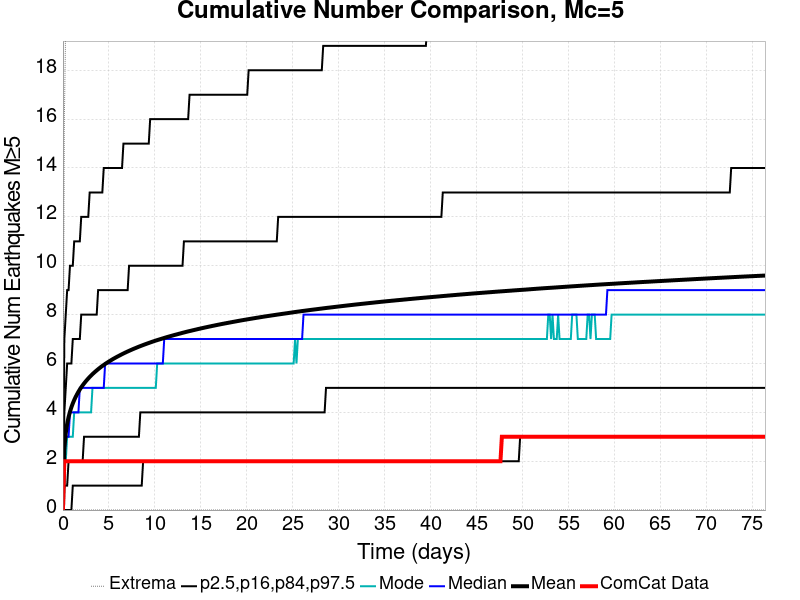

The table this chart was drawn from, first rows:
Time (days), ComCat Data, Simulation Mean, Simulation Median, Simulation Mode, Simulation Minimum, Simulation Maximum, 2.5 %-ile, 16 %-ile, 84 %-ile, 97.5 %-ile
0.0, 0.0, 0.0, 0.0, 0.0, 0.0, 0.0, 0.0, 0.0, 0.0, 0.0
0.1531, 2.0, 2.538, 2.0, 2.0, 0.0, 16.0, 0.0, 1.0, 4.0, 7.0
0.3061, 2.0, 3.148, 3.0, 2.0, 0.0, 20.0, 0.0, 1.0, 5.0, 8.0
0.4592, 2.0, 3.526, 3.0, 3.0, 0.0, 23.0, 0.0, 1.0, 6.0, 9.0
0.6122, 2.0, 3.806, 3.0, 3.0, 0.0, 23.0, 0.0, 2.0, 6.0, 9.0
0.7653, 2.0, 4.024, 4.0, 3.0, 0.0, 24.0, 0.0, 2.0, 6.0, 10.0
0.9183, 2.0, 4.208, 4.0, 3.0, 0.0, 24.0, 0.0, 2.0, 6.0, 10.0
1.071, 2.0, 4.365, 4.0, 3.0, 0.0, 24.0, 1.0, 2.0, 7.0, 10.0
1.224, 2.0, 4.502, 4.0, 4.0, 0.0, 25.0, 1.0, 2.0, 7.0, 11.0
1.378, 2.0, 4.626, 4.0, 4.0, 0.0, 25.0, 1.0, 2.0, 7.0, 11.0
1.531, 2.0, 4.737, 4.0, 4.0, 0.0, 25.0, 1.0, 2.0, 7.0, 11.0
1.684, 2.0, 4.841, 4.0, 4.0, 0.0, 26.0, 1.0, 2.0, 7.0, 11.0
1.837, 2.0, 4.935, 5.0, 4.0, 0.0, 26.0, 1.0, 2.0, 7.0, 11.0
1.99, 2.0, 5.023, 5.0, 4.0, 0.0, 26.0, 1.0, 2.0, 8.0, 12.0
2.143, 2.0, 5.104, 5.0, 4.0, 0.0, 27.0, 1.0, 2.0, 8.0, 12.0
2.296, 2.0, 5.181, 5.0, 4.0, 0.0, 28.0, 1.0, 3.0, 8.0, 12.0
2.449, 2.0, 5.253, 5.0, 4.0, 0.0, 30.0, 1.0, 3.0, 8.0, 12.0
2.602, 2.0, 5.321, 5.0, 4.0, 0.0, 30.0, 1.0, 3.0, 8.0, 12.0
2.755, 2.0, 5.386, 5.0, 4.0, 0.0, 30.0, 1.0, 3.0, 8.0, 12.0
2.908, 2.0, 5.448, 5.0, 4.0, 0.0, 30.0, 1.0, 3.0, 8.0, 13.0
3.061, 2.0, 5.507, 5.0, 4.0, 0.0, 30.0, 1.0, 3.0, 8.0, 13.0
3.214, 2.0, 5.563, 5.0, 5.0, 0.0, 31.0, 1.0, 3.0, 8.0, 13.0
3.367, 2.0, 5.616, 5.0, 5.0, 0.0, 31.0, 1.0, 3.0, 8.0, 13.0
3.52, 2.0, 5.668, 5.0, 5.0, 0.0, 31.0, 1.0, 3.0, 8.0, 13.0
3.673, 2.0, 5.717, 5.0, 5.0, 0.0, 31.0, 1.0, 3.0, 8.0, 13.0
3.826, 2.0, 5.765, 5.0, 5.0, 0.0, 31.0, 1.0, 3.0, 9.0, 13.0
3.979, 2.0, 5.811, 5.0, 5.0, 0.0, 31.0, 1.0, 3.0, 9.0, 13.0
4.133, 2.0, 5.856, 5.0, 5.0, 0.0, 32.0, 1.0, 3.0, 9.0, 13.0
4.286, 2.0, 5.898, 5.0, 5.0, 0.0, 33.0, 1.0, 3.0, 9.0, 13.0
4.439, 2.0, 5.939, 5.0, 5.0, 0.0, 33.0, 1.0, 3.0, 9.0, 14.0
4.592, 2.0, 5.979, 6.0, 5.0, 0.0, 33.0, 1.0, 3.0, 9.0, 14.0
4.745, 2.0, 6.017, 6.0, 5.0, 0.0, 33.0, 1.0, 3.0, 9.0, 14.0
4.898, 2.0, 6.055, 6.0, 5.0, 0.0, 33.0, 1.0, 3.0, 9.0, 14.0
5.051, 2.0, 6.091, 6.0, 5.0, 0.0, 33.0, 1.0, 3.0, 9.0, 14.0
5.204, 2.0, 6.126, 6.0, 5.0, 0.0, 33.0, 1.0, 3.0, 9.0, 14.0
5.357, 2.0, 6.161, 6.0, 5.0, 0.0, 34.0, 1.0, 3.0, 9.0, 14.0
5.51, 2.0, 6.195, 6.0, 5.0, 0.0, 34.0, 1.0, 3.0, 9.0, 14.0
5.663, 2.0, 6.227, 6.0, 5.0, 0.0, 34.0, 1.0, 3.0, 9.0, 14.0
5.816, 2.0, 6.259, 6.0, 5.0, 0.0, 34.0, 1.0, 3.0, 9.0, 14.0
5.969, 2.0, 6.29, 6.0, 5.0, 0.0, 34.0, 1.0, 3.0, 9.0, 14.0
6.122, 2.0, 6.32, 6.0, 5.0, 0.0, 34.0, 1.0, 3.0, 9.0, 14.0
6.275, 2.0, 6.35, 6.0, 5.0, 0.0, 34.0, 1.0, 3.0, 9.0, 14.0
6.428, 2.0, 6.38, 6.0, 5.0, 0.0, 34.0, 1.0, 3.0, 9.0, 14.0
6.581, 2.0, 6.408, 6.0, 5.0, 0.0, 34.0, 1.0, 3.0, 9.0, 15.0
6.735, 2.0, 6.437, 6.0, 5.0, 0.0, 34.0, 1.0, 3.0, 9.0, 15.0
6.888, 2.0, 6.464, 6.0, 5.0, 0.0, 34.0, 1.0, 3.0, 9.0, 15.0
7.041, 2.0, 6.491, 6.0, 5.0, 0.0, 34.0, 1.0, 3.0, 9.0, 15.0
7.194, 2.0, 6.517, 6.0, 5.0, 0.0, 35.0, 1.0, 3.0, 10.0, 15.0
7.347, 2.0, 6.542, 6.0, 5.0, 0.0, 35.0, 1.0, 3.0, 10.0, 15.0
7.5, 2.0, 6.568, 6.0, 5.0, 0.0, 35.0, 1.0, 3.0, 10.0, 15.0
7.653, 2.0, 6.593, 6.0, 5.0, 0.0, 35.0, 1.0, 3.0, 10.0, 15.0
7.806, 2.0, 6.617, 6.0, 5.0, 0.0, 35.0, 1.0, 3.0, 10.0, 15.0
7.959, 2.0, 6.641, 6.0, 5.0, 0.0, 35.0, 1.0, 3.0, 10.0, 15.0
8.112, 2.0, 6.665, 6.0, 5.0, 0.0, 35.0, 1.0, 3.0, 10.0, 15.0
8.265, 2.0, 6.688, 6.0, 5.0, 0.0, 35.0, 1.0, 3.0, 10.0, 15.0
8.418, 2.0, 6.71, 6.0, 5.0, 0.0, 35.0, 1.0, 4.0, 10.0, 15.0
8.571, 2.0, 6.732, 6.0, 5.0, 0.0, 35.0, 1.0, 4.0, 10.0, 15.0
8.724, 2.0, 6.754, 6.0, 5.0, 0.0, 35.0, 2.0, 4.0, 10.0, 15.0
8.877, 2.0, 6.776, 6.0, 5.0, 0.0, 35.0, 2.0, 4.0, 10.0, 15.0
9.03, 2.0, 6.797, 6.0, 5.0, 0.0, 35.0, 2.0, 4.0, 10.0, 15.0
... 440 more rows
